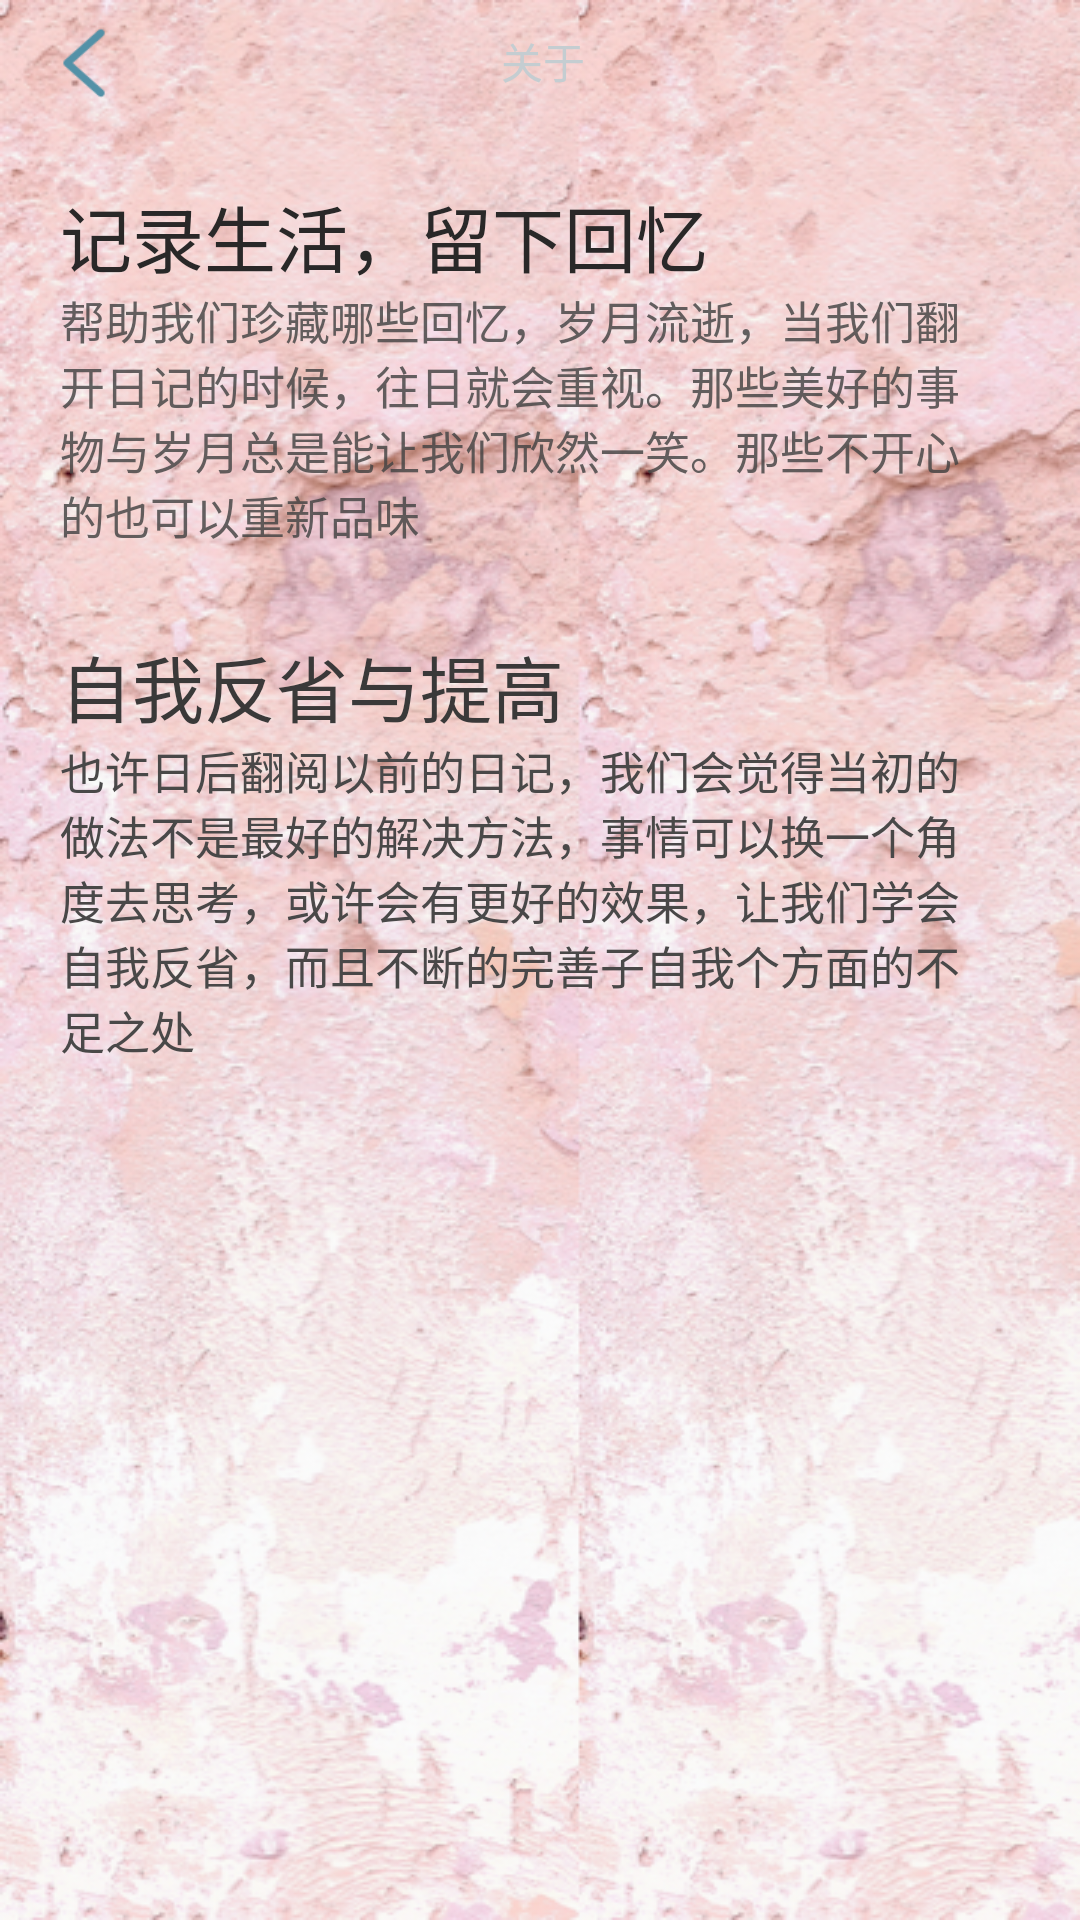

Android layout source for this screen:
<!-- AndroidManifest.xml: application theme NoteTheme -->
<!-- res/layout/activity_about.xml -->
<?xml version="1.0" encoding="utf-8"?>
<LinearLayout xmlns:android="http://schemas.android.com/apk/res/android"
    android:layout_width="360dp"
    android:layout_height="match_parent"
    android:layout_marginLeft="0dp"
    android:background="@drawable/b"
    android:orientation="vertical"
    android:weightSum="1">

    <RelativeLayout
        android:id="@+id/rl"
        android:layout_width="match_parent"
        android:layout_height="40dp"
        android:layout_marginLeft="8dp"
        android:layout_marginTop="1dp"
        android:layout_marginRight="8dp"
        android:background="@drawable/bottom_item">

        <Button
            android:id="@+id/bt_back"
            android:layout_width="30dp"
            android:layout_height="30dp"
            android:layout_marginStart="5dp"
            android:layout_marginTop="5dp"
            android:layout_marginBottom="5dp"
            android:background="@drawable/navigationbar_backup"
            android:onClick="onBack" />

        <TextView
            android:id="@+id/tv_title"
            android:layout_width="wrap_content"
            android:layout_height="32dp"
            android:layout_alignParentTop="true"
            android:layout_marginStart="124dp"
            android:layout_marginTop="4dp"
            android:layout_marginEnd="5dp"
            android:layout_marginBottom="5dp"
            android:layout_toEndOf="@+id/bt_back"
            android:gravity="center_vertical"
            android:text="关于"
            android:textColor="#C4CDD1"
            android:textSize="14sp" />

        <Button
            android:id="@+id/shezhi"
            android:layout_width="35dp"
            android:layout_height="35dp"
            android:layout_alignParentRight="false"
            android:layout_alignParentBottom="true"
            android:layout_marginStart="111dp"
            android:layout_marginRight="0dp"
            android:layout_marginBottom="0dp"
            android:layout_toEndOf="@+id/tv_title"
            android:background="@drawable/setting"
            android:onClick="sheZhi"
            android:textColor="#437E96" />
    </RelativeLayout>

    <LinearLayout
        android:layout_width="357dp"
        android:layout_height="150dp"
        android:layout_marginTop="20dp"
        android:orientation="vertical">

        <TextView
            android:id="@+id/textView2"
            android:layout_width="360dp"
            android:layout_height="wrap_content"
            android:layout_marginLeft="20dp"
            android:text="记录生活，留下回忆"
            android:textColor="#292828"
            android:textSize="24sp" />

        <TextView
            android:id="@+id/textView6"
            android:layout_width="313dp"
            android:layout_height="wrap_content"
            android:layout_marginLeft="20dp"
            android:text="帮助我们珍藏哪些回忆，岁月流逝，当我们翻开日记的时候，往日就会重视。那些美好的事物与岁月总是能让我们欣然一笑。那些不开心的也可以重新品味"
            android:textColor="#D2434343"
            android:textSize="15sp" />
    </LinearLayout>

    <LinearLayout
        android:layout_width="357dp"
        android:layout_height="150dp"
        android:orientation="vertical">

        <TextView
            android:id="@+id/textView8"
            android:layout_width="match_parent"
            android:layout_height="wrap_content"
            android:layout_marginLeft="20dp"
            android:text="自我反省与提高"
            android:textColor="#3A3939"
            android:textSize="24sp" />

        <TextView
            android:id="@+id/textView9"
            android:layout_width="308dp"
            android:layout_height="wrap_content"
            android:layout_marginLeft="20dp"
            android:text="也许日后翻阅以前的日记，我们会觉得当初的做法不是最好的解决方法，事情可以换一个角度去思考，或许会有更好的效果，让我们学会自我反省，而且不断的完善子自我个方面的不足之处"
            android:textColor="#494848"
            android:textSize="15sp" />
    </LinearLayout>

</LinearLayout>
<!-- resources referenced by this layout -->
<resources>
  <!-- drawable b: png bitmap (drawable-hdpi, 494949 bytes) -->
  <!-- drawable navigationbar_backup: png bitmap (drawable-hdpi, 1998 bytes) -->
  <style name="NoteTheme" parent="@android:style/Theme.Holo.Light">
          <item name="android:actionBarStyle">@style/NoteActionBarStyle</item>
      </style>
  <style name="NoteActionBarStyle" parent="@android:style/Theme.NoTitleBar.Fullscreen">
      </style>
</resources>
